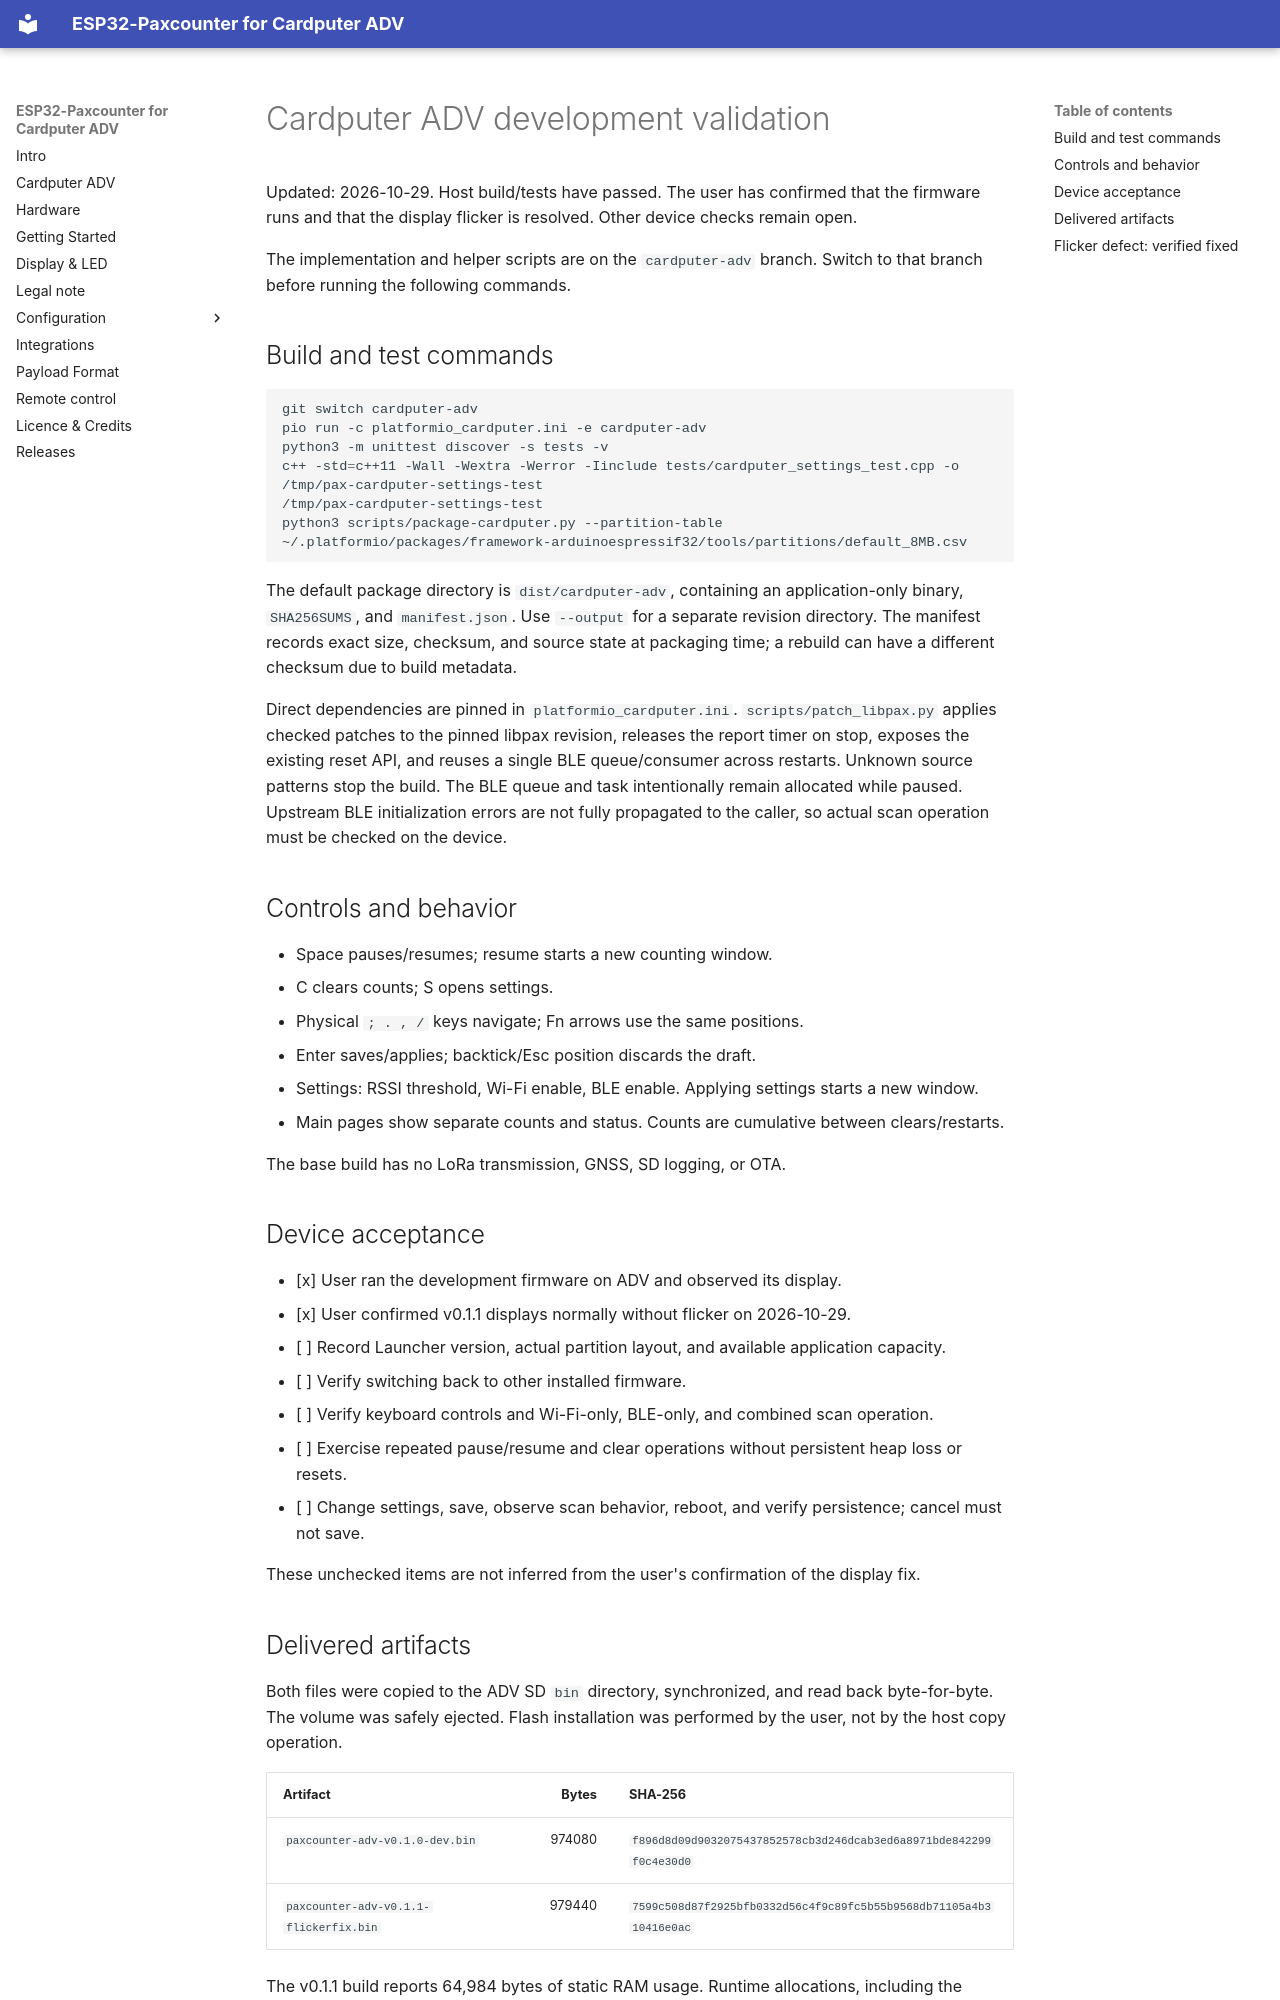

repository: sheneyan/ESP32-Paxcounter · page: cardputer-adv-validation/index.html · generator: mkdocs

# Cardputer ADV development validation

Updated: 2026-10-29. Host build/tests have passed. The user has confirmed that the firmware runs and that the display flicker is resolved. Other device checks remain open.

The implementation and helper scripts are on the `cardputer-adv` branch. Switch to that branch before running the following commands.

## Build and test commands

```sh
git switch cardputer-adv
pio run -c platformio_cardputer.ini -e cardputer-adv
python3 -m unittest discover -s tests -v
c++ -std=c++11 -Wall -Wextra -Werror -Iinclude tests/cardputer_settings_test.cpp -o /tmp/pax-cardputer-settings-test
/tmp/pax-cardputer-settings-test
python3 scripts/package-cardputer.py --partition-table ~/.platformio/packages/framework-arduinoespressif32/tools/partitions/default_8MB.csv
```

The default package directory is `dist/cardputer-adv`, containing an application-only binary, `SHA256SUMS`, and `manifest.json`. Use `--output` for a separate revision directory. The manifest records exact size, checksum, and source state at packaging time; a rebuild can have a different checksum due to build metadata.

Direct dependencies are pinned in `platformio_cardputer.ini`. `scripts/patch_libpax.py` applies checked patches to the pinned libpax revision, releases the report timer on stop, exposes the existing reset API, and reuses a single BLE queue/consumer across restarts. Unknown source patterns stop the build. The BLE queue and task intentionally remain allocated while paused. Upstream BLE initialization errors are not fully propagated to the caller, so actual scan operation must be checked on the device.

## Controls and behavior

- Space pauses/resumes; resume starts a new counting window.
- C clears counts; S opens settings.
- Physical `; . , /` keys navigate; Fn arrows use the same positions.
- Enter saves/applies; backtick/Esc position discards the draft.
- Settings: RSSI threshold, Wi-Fi enable, BLE enable. Applying settings starts a new window.
- Main pages show separate counts and status. Counts are cumulative between clears/restarts.

The base build has no LoRa transmission, GNSS, SD logging, or OTA.

## Device acceptance

- [x] User ran the development firmware on ADV and observed its display.
- [x] User confirmed v0.1.1 displays normally without flicker on 2026-10-29.
- [ ] Record Launcher version, actual partition layout, and available application capacity.
- [ ] Verify switching back to other installed firmware.
- [ ] Verify keyboard controls and Wi-Fi-only, BLE-only, and combined scan operation.
- [ ] Exercise repeated pause/resume and clear operations without persistent heap loss or resets.
- [ ] Change settings, save, observe scan behavior, reboot, and verify persistence; cancel must not save.

These unchecked items are not inferred from the user's confirmation of the display fix.

## Delivered artifacts

Both files were copied to the ADV SD `bin` directory, synchronized, and read back byte-for-byte. The volume was safely ejected. Flash installation was performed by the user, not by the host copy operation.

| Artifact | Bytes | SHA-256 |
| --- | ---: | --- |
| `paxcounter-adv-v0.1.0-dev.bin` | 974080 | `f896d8d09d9032075437852578cb3d246dcab3ed6a8971bde842299f0c4e30d0` |
| `paxcounter-adv-v0.1.1-flickerfix.bin` | 979440 | `7599c508d87f2925bfb0332d56c4f9c89fc5b55b9568db71105a4b310416e0ac` |

The v0.1.1 build reports 64,984 bytes of static RAM usage. Runtime allocations, including the canvas, are additional.
